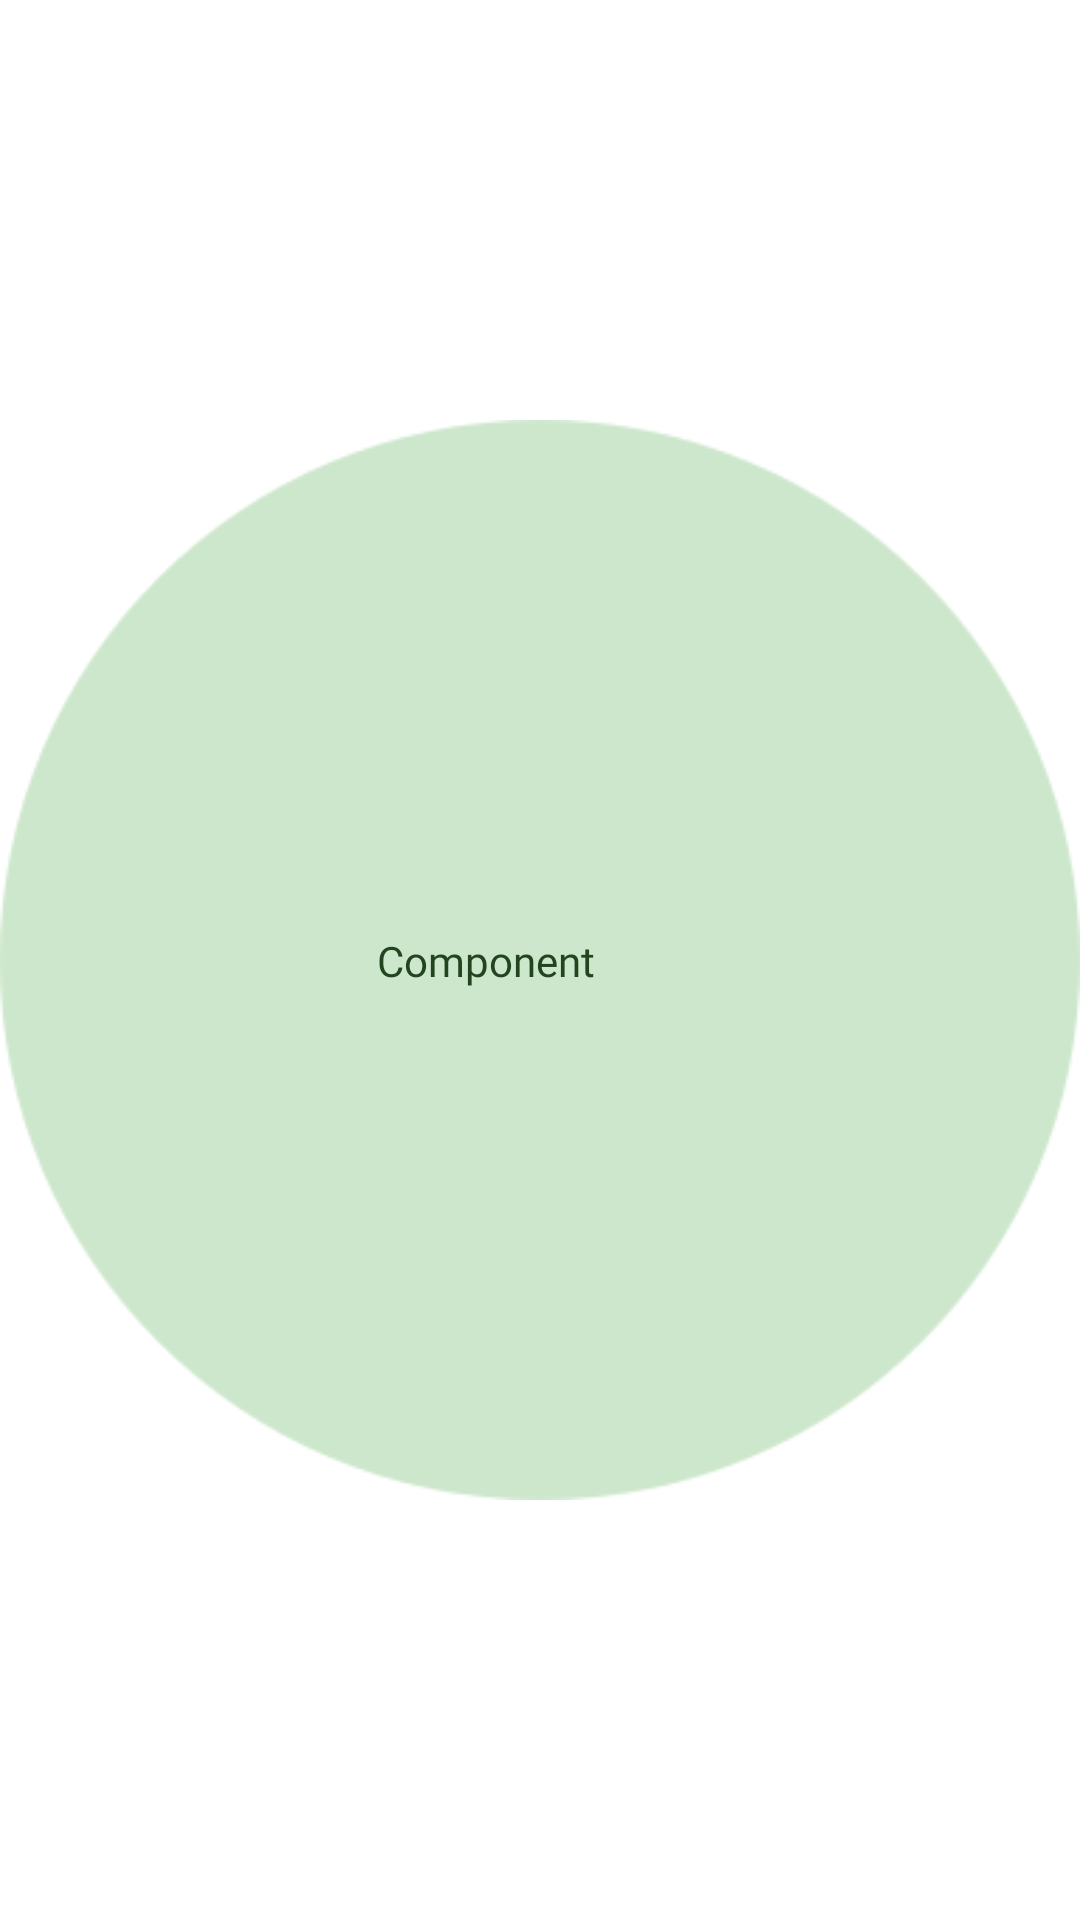

Write the Android layout XML for this screen, with the resource values it uses.
<!-- AndroidManifest.xml: application theme Theme.GradeTrack -->
<!-- res/layout/course_components.xml -->
<?xml version="1.0" encoding="utf-8"?>
<androidx.constraintlayout.widget.ConstraintLayout xmlns:android="http://schemas.android.com/apk/res/android"
    android:layout_width="100dp"
    android:layout_height="100dp"
    xmlns:app="http://schemas.android.com/apk/res-auto"
    android:layout_margin="10dp">

        <TextView
            android:id="@+id/courseName_component"
            android:layout_width="wrap_content"
            android:layout_height="wrap_content"
            android:text="courseName"
            app:layout_constraintBottom_toBottomOf="@+id/imgComponent"
            app:layout_constraintEnd_toEndOf="@+id/imgComponent"
            app:layout_constraintStart_toStartOf="parent"
            app:layout_constraintTop_toTopOf="@+id/imgComponent"
            android:visibility="gone"/>

        <ImageView
            android:id="@+id/imgComponent"
            android:layout_width="match_parent"
            android:layout_height="match_parent"
            android:src="@mipmap/circle_button"
            app:layout_constraintStart_toStartOf="parent"
            app:layout_constraintTop_toTopOf="parent" />


        <TextView
            android:id="@+id/component"
            android:layout_width="wrap_content"
            android:layout_height="wrap_content"
            android:fontFamily="@font/league_spartan_bold"
            android:text="Component"
            android:textColor="@color/titles"
            app:layout_constraintBottom_toBottomOf="@+id/imgComponent"
            app:layout_constraintEnd_toEndOf="@+id/imgComponent"
            app:layout_constraintHorizontal_bias="0.437"
            app:layout_constraintStart_toStartOf="@+id/imgComponent"
            app:layout_constraintTop_toTopOf="@+id/imgComponent" />

</androidx.constraintlayout.widget.ConstraintLayout>
<!-- resources referenced by this layout -->
<resources>
  <color name="titles">#224520</color>
  <!-- mipmap circle_button: png bitmap (mipmap-xhdpi, 7510 bytes) -->
  <style name="Theme.GradeTrack" parent="Theme.MaterialComponents.DayNight.NoActionBar">
          
          <item name="colorPrimary">@color/titles</item>
          <item name="colorPrimaryVariant">@color/titles</item>
          <item name="colorOnPrimary">@color/white</item>
          
          <item name="colorSecondary">@color/teal_200</item>
          <item name="colorSecondaryVariant">@color/teal_700</item>
          <item name="colorOnSecondary">@color/black</item>
          
          <item name="android:statusBarColor" tools:targetApi="l">?attr/colorPrimaryVariant</item>
          
      </style>
  <color name="white">#FFFFFF</color>
  <color name="teal_200">#FF03DAC5</color>
  <color name="teal_700">#FF018786</color>
  <color name="black">#FF000000</color>
</resources>
